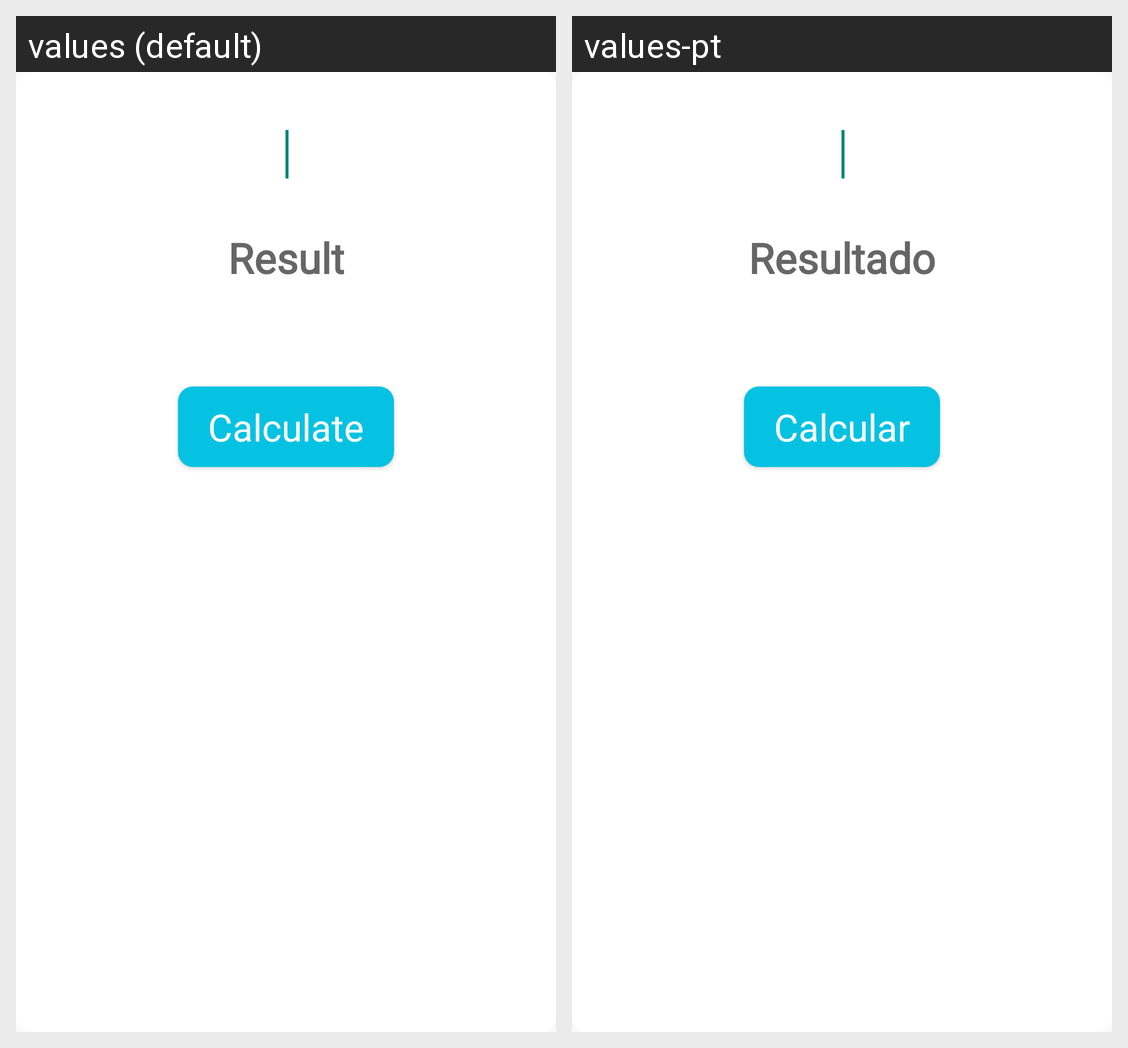

The same Android screen rendered under two of its app's locales, left to right. List the strings drawn on it with the default value and each locale's translation.
Android screen res/layout/layout_input_output_series.xml rendered under 2 locales, left to right: values (default), values-pt. Device: Nexus 5 (rendered at 1080×1920; each locale shown at half size, 540×960, under a caption strip naming it); theme AppTheme.
Strings drawn on this screen, with the default value and each locale's value (text and hints the layout hard-codes, and strings that could not be matched under every locale, appear in the picture but are not listed):

result
  values: Result
  values-pt: Resultado

calculate
  values: Calculate
  values-pt: Calcular
